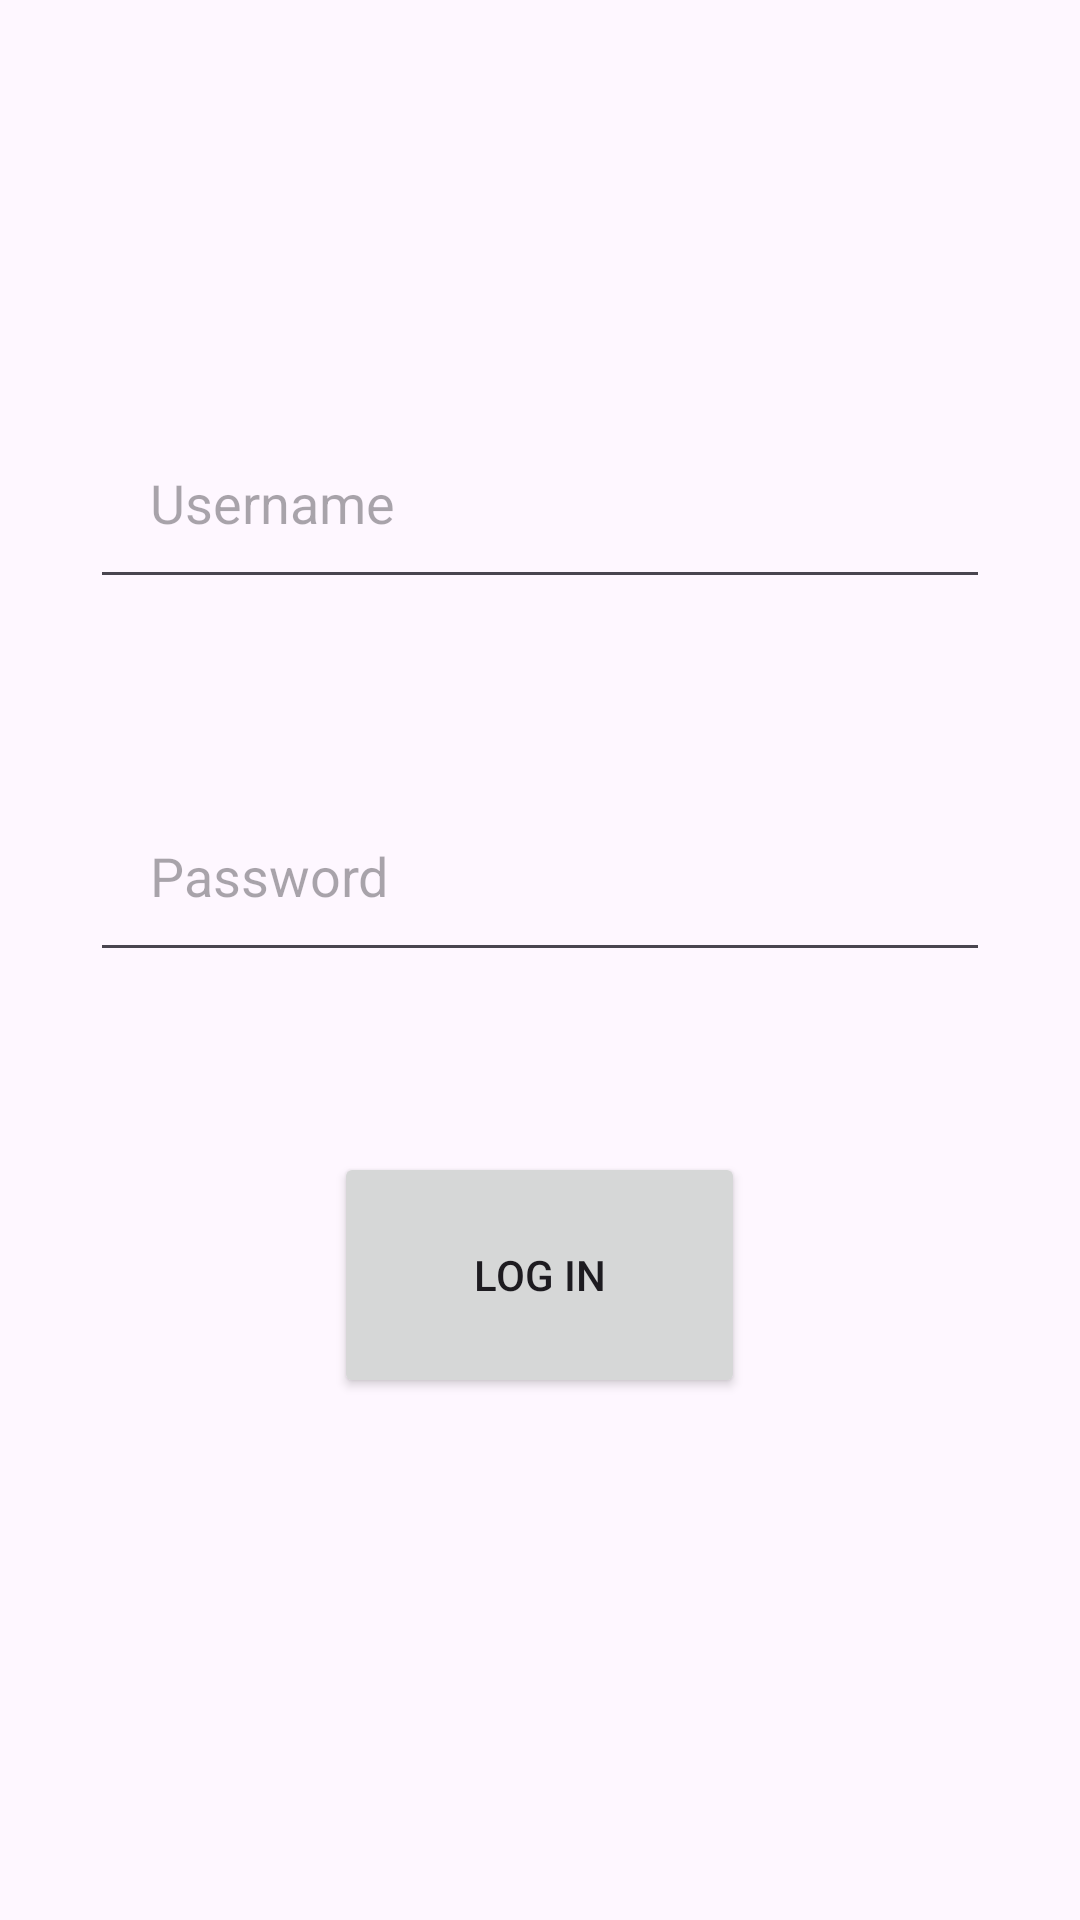

This screen was rendered from an Android layout file. Write that file and the resources it references.
<!-- AndroidManifest.xml: application theme Theme.MyApplication -->
<!-- res/layout/activity_log_in.xml -->
<?xml version="1.0" encoding="utf-8"?>
<androidx.constraintlayout.widget.ConstraintLayout xmlns:android="http://schemas.android.com/apk/res/android"
    xmlns:app="http://schemas.android.com/apk/res-auto"
    xmlns:tools="http://schemas.android.com/tools"
    android:layout_width="match_parent"
    android:layout_height="match_parent">

    <LinearLayout
        android:layout_width="match_parent"
        android:layout_height="wrap_content"
        android:orientation="vertical"
        app:layout_constraintBottom_toBottomOf="parent"
        app:layout_constraintTop_toTopOf="parent"
        app:layout_constraintVertical_bias="0.422"
        tools:layout_editor_absoluteX="0dp">

        <EditText
            android:id="@+id/editTextText"
            android:layout_width="match_parent"
            android:layout_height="match_parent"
            android:layout_marginBottom="4dp"
            android:ems="10"
            android:layout_margin="30dp"
            android:padding="20dp"
            android:hint="@string/username"
            android:inputType="text" />

        <EditText
            android:id="@+id/editTextTextPassword"
            android:layout_width="match_parent"
            android:layout_height="match_parent"
            android:padding="20dp"
            android:layout_margin="30dp"
            android:ems="10"
            android:hint="@string/password"
            android:inputType="textPassword" />

        <Button
            android:id="@+id/button"
            android:layout_width="137dp"
            android:layout_margin="30dp"
            android:padding="20dp"
            android:layout_height="82dp"
            android:layout_gravity="center"
            android:text="@string/log_in" />
    </LinearLayout>
</androidx.constraintlayout.widget.ConstraintLayout>
<!-- resources referenced by this layout -->
<resources>
  <string name="log_in">Log In</string>
  <string name="password">Password</string>
  <string name="username">Username</string>
  <style name="Theme.MyApplication" parent="Theme.Material3.Light.NoActionBar">
          
          <item name="colorPrimary">@color/lightColorPrimary</item>
          <item name="colorPrimaryDark">@color/lightColorPrimaryDark</item>
          <item name="colorAccent">@color/lightColorAccent</item>
      </style>
  <color name="lightColorPrimary">#FF0000</color>
  <color name="lightColorPrimaryDark">#FF0000</color>
  <color name="lightColorAccent">#FF0000</color>
</resources>
